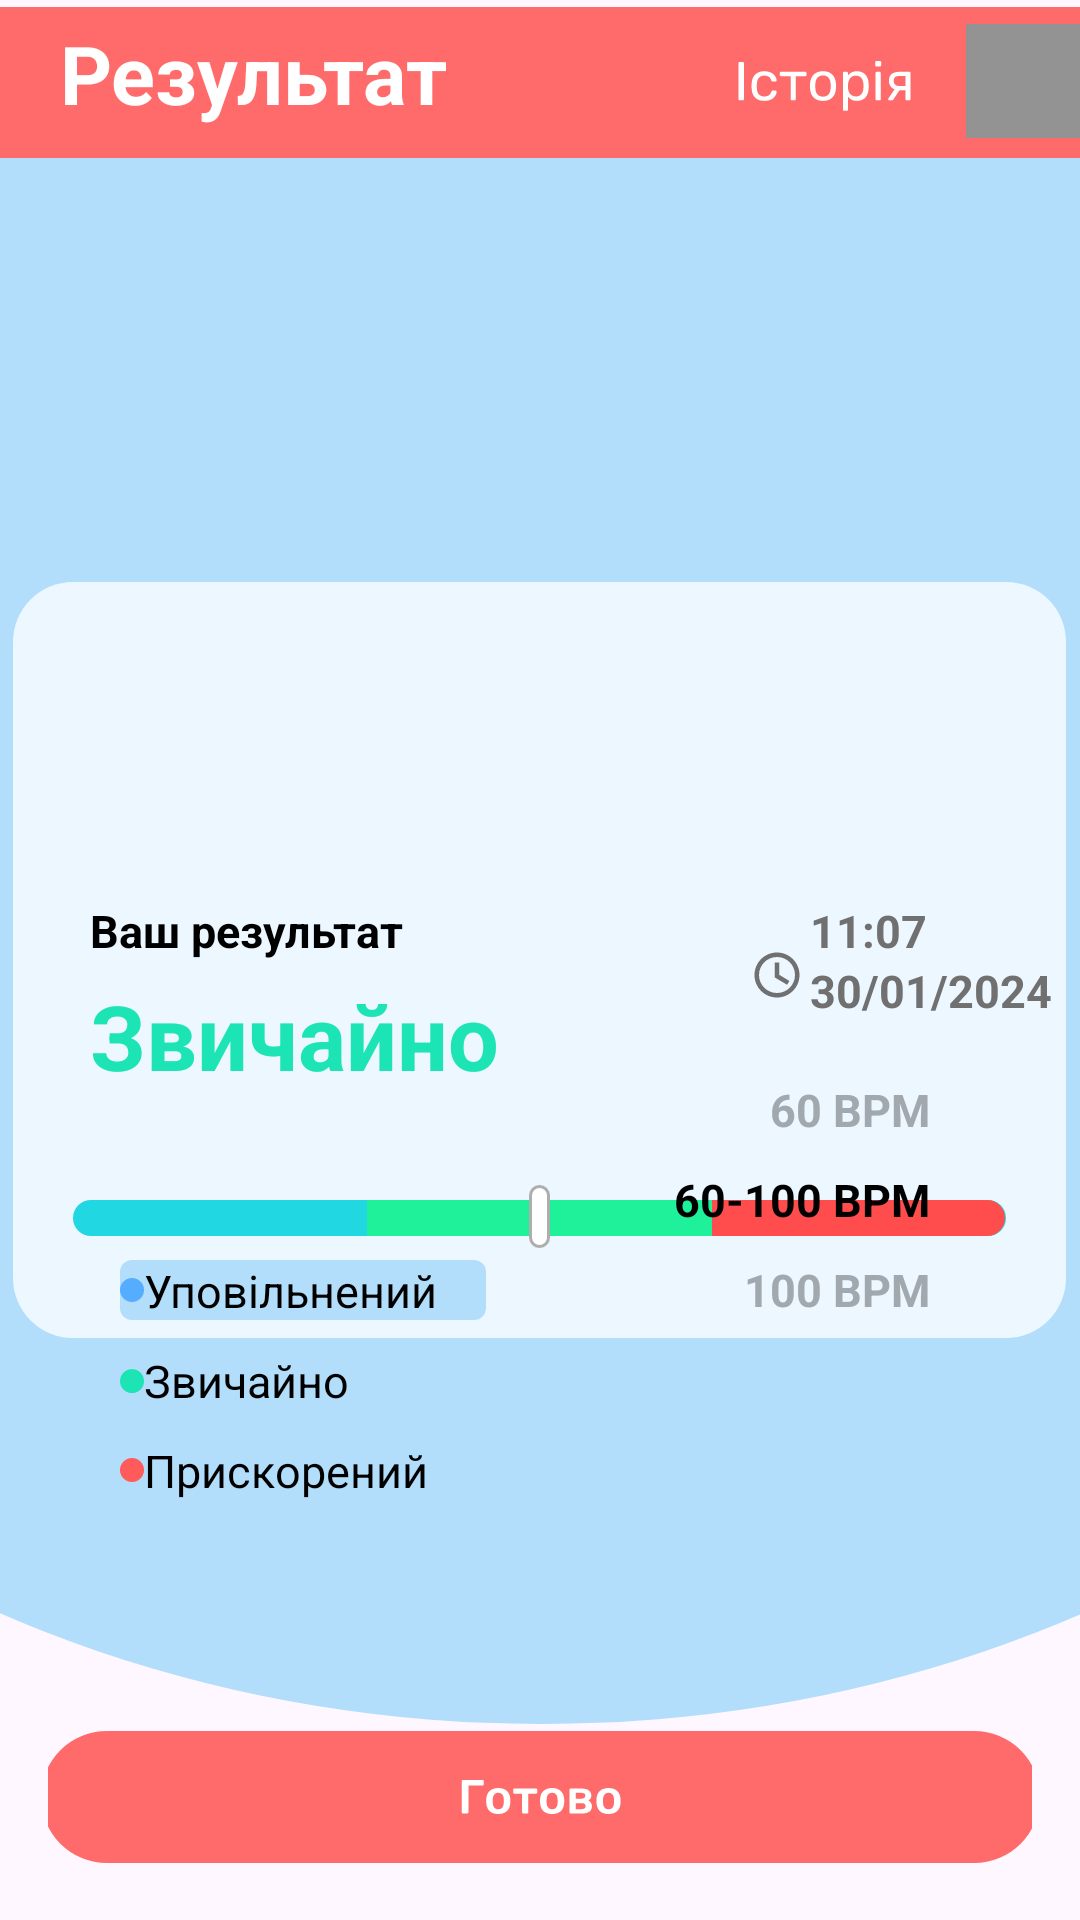

This screen was rendered from an Android layout file. Write that file and the resources it references.
<!-- AndroidManifest.xml: application theme Theme.HeartRate_app -->
<!-- res/layout/activity_result.xml -->
<?xml version="1.0" encoding="utf-8"?>
<FrameLayout xmlns:android="http://schemas.android.com/apk/res/android"
    android:layout_width="match_parent"
    android:layout_height="match_parent">


    <ImageView
        android:layout_width="match_parent"
        android:layout_height="wrap_content"
        android:layout_gravity="top"
        android:src="@drawable/ic_ellipse_1" />
    <ImageView
        android:layout_width="match_parent"
        android:layout_height="wrap_content"

        android:layout_gravity="center|top"
        android:src="@drawable/topappbar" />

    <ImageView
        android:layout_width="wrap_content"
        android:layout_height="wrap_content"
        android:layout_marginTop="8dp"
        android:layout_gravity="end|top"
        android:src="@drawable/time_machine" />

    <ImageView
        android:layout_width="wrap_content"
        android:layout_height="match_parent"
        android:layout_gravity="center|bottom"
        android:src="@drawable/rectangle_9" />

    <ImageView
        android:layout_width="wrap_content"
        android:layout_height="wrap_content"
        android:layout_gravity="center_horizontal"
        android:layout_marginTop="400dp"
        android:src="@drawable/rectangle_12"/>
    <ImageView
        android:layout_width="wrap_content"
        android:layout_height="wrap_content"
        android:layout_gravity="center_horizontal"
        android:layout_marginTop="400dp"
        android:layout_marginStart="103dp"
        android:src="@drawable/rectangle_14"/>
    <ImageView
        android:layout_width="wrap_content"
        android:layout_height="wrap_content"
        android:layout_gravity="center_horizontal"
        android:layout_marginTop="400dp"
        android:src="@drawable/rectangle_13"/>
    <ImageView
        android:layout_width="wrap_content"
        android:layout_height="wrap_content"
        android:layout_gravity="center_horizontal"
        android:layout_marginTop="395dp"
        android:src="@drawable/rectangle_res"/>

    <ImageView
        android:layout_width="wrap_content"
        android:layout_height="wrap_content"
        android:layout_gravity="start"
        android:layout_marginStart="40dp"
        android:layout_marginTop="420dp"
        android:src="@drawable/rectangle_10" />
    <ImageView
        android:layout_width="wrap_content"
        android:layout_height="wrap_content"
        android:layout_gravity="start"
        android:layout_marginStart="40dp"
        android:layout_marginTop="426dp"
        android:src="@drawable/ellipse_10" />
    <TextView
        android:layout_width="wrap_content"
        android:layout_height="wrap_content"
        android:layout_marginStart="48dp"
        android:layout_marginTop="420dp"
        android:text="Уповільнений"
        android:textColor="@color/black"
        android:textSize="15sp"
         />
    <ImageView
        android:layout_width="wrap_content"
        android:layout_height="wrap_content"
        android:layout_gravity="start"
        android:layout_marginStart="40dp"
        android:layout_marginTop="450dp"
        android:src="@drawable/rectangle_10" />
    <ImageView
        android:layout_width="wrap_content"
        android:layout_height="wrap_content"
        android:layout_gravity="start"
        android:layout_marginStart="40dp"
        android:layout_marginTop="456dp"
        android:src="@drawable/ellipse_green" />
    <TextView
        android:layout_width="wrap_content"
        android:layout_height="wrap_content"
        android:layout_marginStart="48dp"
        android:layout_marginTop="450dp"
        android:text="Звичайно"
        android:textColor="@color/black"
        android:textSize="15sp" />
    <ImageView
        android:layout_width="wrap_content"
        android:layout_height="wrap_content"
        android:layout_gravity="start"
        android:layout_marginStart="40dp"
        android:layout_marginTop="480dp"
        android:src="@drawable/rectangle_10" />
    <ImageView
        android:layout_width="wrap_content"
        android:layout_height="wrap_content"
        android:layout_gravity="start"
        android:layout_marginStart="40dp"
        android:layout_marginTop="486dp"
        android:src="@drawable/ellipse_red" />
    <TextView
        android:layout_width="wrap_content"
        android:layout_height="wrap_content"
        android:layout_marginStart="48dp"
        android:layout_marginTop="480dp"
        android:text="Прискорений"
        android:textColor="@color/black"
        android:textSize="15sp"
        />

    <ImageView
        android:layout_width="wrap_content"
        android:layout_height="650dp"
        android:layout_marginStart="250dp"
        android:layout_marginBottom="165dp"
        android:src="@drawable/access_time_24px" />

    <TextView
        android:layout_width="wrap_content"
        android:layout_height="49dp"
        android:layout_gravity="start"
        android:layout_marginStart="20dp"
        android:fontFamily="sans-serif"
        android:gravity="center"
        android:text="Результат"
        android:textColor="@color/white"
        android:textSize="27sp"
        android:textStyle="bold" />

    <TextView
        android:layout_width="wrap_content"
        android:layout_height="wrap_content"
        android:layout_marginStart="270dp"
        android:layout_marginTop="300dp"
        android:text="11:07"
        android:textColor="#707070"
        android:textSize="15sp"
        android:textStyle="bold" />
    <TextView
        android:layout_width="wrap_content"
        android:layout_height="wrap_content"
        android:layout_marginStart="270dp"
        android:layout_marginTop="320dp"
        android:text="30/01/2024"
        android:textColor="#707070"
        android:textSize="15sp"
        android:textStyle="bold" />
    <TextView
        android:layout_width="wrap_content"
        android:layout_height="wrap_content"
        android:layout_marginStart="30dp"
        android:layout_marginTop="300dp"
        android:text="Ваш результат"
        android:textColor="@color/black"
        android:textSize="15sp"
        android:textStyle="bold" />

    <TextView
        android:layout_width="wrap_content"
        android:layout_height="wrap_content"
        android:layout_gravity="center|end"
        android:layout_marginTop="50dp"
        android:layout_marginEnd="50dp"
        android:text="60 BPM"
        android:textColor="#A1A9AF"
        android:textSize="15sp"
        android:textStyle="bold" />

    <TextView
        android:layout_width="wrap_content"
        android:layout_height="wrap_content"
        android:layout_gravity="center|end"
        android:layout_marginEnd="50dp"
        android:layout_marginTop="80dp"
        android:text="60-100 BPM"
        android:textColor="@color/black"
        android:textSize="15sp"
        android:textStyle="bold" />

    <TextView
        android:layout_width="wrap_content"
        android:layout_height="wrap_content"
        android:layout_gravity="center|end"
        android:layout_marginTop="110dp"
        android:layout_marginEnd="50dp"
        android:text="100 BPM"
        android:textColor="#A1A9AF"
        android:textSize="15sp"
        android:textStyle="bold" />

    <TextView
        android:layout_width="wrap_content"
        android:layout_height="wrap_content"
        android:layout_marginStart="30dp"
        android:layout_marginTop="325dp"
        android:text="Звичайно"
        android:textColor="#1CE4B5"
        android:textSize="30sp"
        android:textStyle="bold" />

    <LinearLayout
        android:layout_width="match_parent"
        android:layout_height="wrap_content"
        android:layout_gravity="bottom"
        android:gravity="center"
        android:orientation="vertical"
        android:padding="16dp">

        <ImageButton
            android:id="@+id/button_ready"
            android:layout_width="351dp"
            android:layout_height="match_parent"
            android:layout_gravity="center_horizontal|bottom"
            android:layout_marginTop="100dp"
            android:background="@android:color/transparent"
            android:src="@drawable/button_complete"
            android:contentDescription="@android:string/cancel"
            android:minHeight="50dp"/>


    </LinearLayout>
</FrameLayout>
<!-- resources referenced by this layout -->
<resources>
  <!-- drawable ellipse_10 (drawable) -->
  <vector android:autoMirrored="true" android:height="8dp"
      android:viewportHeight="8" android:viewportWidth="8"
      android:width="8dp" xmlns:android="http://schemas.android.com/apk/res/android">
      <path android:fillColor="#55ADFF" android:pathData="M4,4m-4,0a4,4 0,1 1,8 0a4,4 0,1 1,-8 0"/>
  </vector>
  <!-- drawable ellipse_green (drawable) -->
  <vector android:autoMirrored="true" android:height="9dp"
      android:viewportHeight="9" android:viewportWidth="8"
      android:width="8dp" xmlns:android="http://schemas.android.com/apk/res/android">
      <path android:fillColor="#1CE4B5" android:pathData="M4,4.3636m-4,0a4,4 0,1 1,8 0a4,4 0,1 1,-8 0"/>
  </vector>
  <!-- drawable ellipse_red (drawable) -->
  <vector android:autoMirrored="true" android:height="8dp"
      android:viewportHeight="8" android:viewportWidth="8"
      android:width="8dp" xmlns:android="http://schemas.android.com/apk/res/android">
      <path android:fillColor="#FF5B5B" android:pathData="M4,4m-4,0a4,4 0,1 1,8 0a4,4 0,1 1,-8 0"/>
  </vector>
  <!-- drawable ic_ellipse_1 (drawable) -->
  <vector xmlns:android="http://schemas.android.com/apk/res/android"
      android:width="393dp"
      android:height="600dp"
      android:viewportWidth="393"
      android:viewportHeight="726">
    <path
        android:pathData="M-224,306a421,420 0,1 0,842 0a421,420 0,1 0,-842 0z"
        android:fillColor="#B2DEFB"/>
  </vector>
  <!-- drawable rectangle_10 (drawable) -->
  <vector android:autoMirrored="true" android:height="20dp"
      android:viewportHeight="20" android:viewportWidth="122"
      android:width="122dp" xmlns:android="http://schemas.android.com/apk/res/android">
      <path android:fillColor="#B2DEFB" android:pathData="M4,0L118,0A4,4 0,0 1,122 4L122,16A4,4 0,0 1,118 20L4,20A4,4 0,0 1,0 16L0,4A4,4 0,0 1,4 0z"/>
  </vector>
  <!-- drawable rectangle_12 (drawable) -->
  <vector android:autoMirrored="true" android:height="12dp"
      android:viewportHeight="12" android:viewportWidth="311"
      android:width="311dp" xmlns:android="http://schemas.android.com/apk/res/android">
      <path android:fillColor="#21D7E2" android:pathData="M6,0L305,0A6,6 0,0 1,311 6L311,6A6,6 0,0 1,305 12L6,12A6,6 0,0 1,0 6L0,6A6,6 0,0 1,6 0z"/>
  </vector>
  <!-- drawable rectangle_13 (drawable) -->
  <vector android:autoMirrored="true" android:height="12dp"
      android:viewportHeight="12" android:viewportWidth="115"
      android:width="115dp" xmlns:android="http://schemas.android.com/apk/res/android">
      <path android:fillColor="#1FF19B" android:pathData="M0,0h115v12h-115z"/>
  </vector>
  <!-- drawable rectangle_14 (drawable) -->
  <vector android:autoMirrored="true" android:height="12dp"
      android:viewportHeight="12" android:viewportWidth="104"
      android:width="104dp" xmlns:android="http://schemas.android.com/apk/res/android">
      <path android:fillColor="#FF4C4C" android:pathData="M6,0L98,0A6,6 0,0 1,104 6L104,6A6,6 0,0 1,98 12L6,12A6,6 0,0 1,0 6L0,6A6,6 0,0 1,6 0z"/>
  </vector>
  <!-- drawable rectangle_9 (drawable) -->
  <vector android:autoMirrored="true" android:height="252dp"
      android:viewportHeight="252" android:viewportWidth="351"
      android:width="351dp" xmlns:android="http://schemas.android.com/apk/res/android">
      <path android:fillColor="#ECF7FF" android:pathData="M20,0L331,0A20,20 0,0 1,351 20L351,232A20,20 0,0 1,331 252L20,252A20,20 0,0 1,0 232L0,20A20,20 0,0 1,20 0z"/>
  </vector>
  <!-- drawable time_machine (drawable) -->
  <vector android:autoMirrored="true" android:height="38dp"
      android:viewportHeight="38" android:viewportWidth="38"
      android:width="38dp" xmlns:android="http://schemas.android.com/apk/res/android">
      <path android:fillColor="#939393" android:pathData="M0,0h38v38h-38z"/>
  </vector>
  <style name="Theme.HeartRate_app" parent="Base.Theme.HeartRate_app" />
  <style name="Base.Theme.HeartRate_app" parent="Theme.Material3.DayNight.NoActionBar">
          
          
      </style>
  <!-- not gathered from this repository: default colours our renderer supplied (Android Studio template values) -->
  <color name="black">#FF000000</color>
  <color name="white">#FFFFFFFF</color>
</resources>
